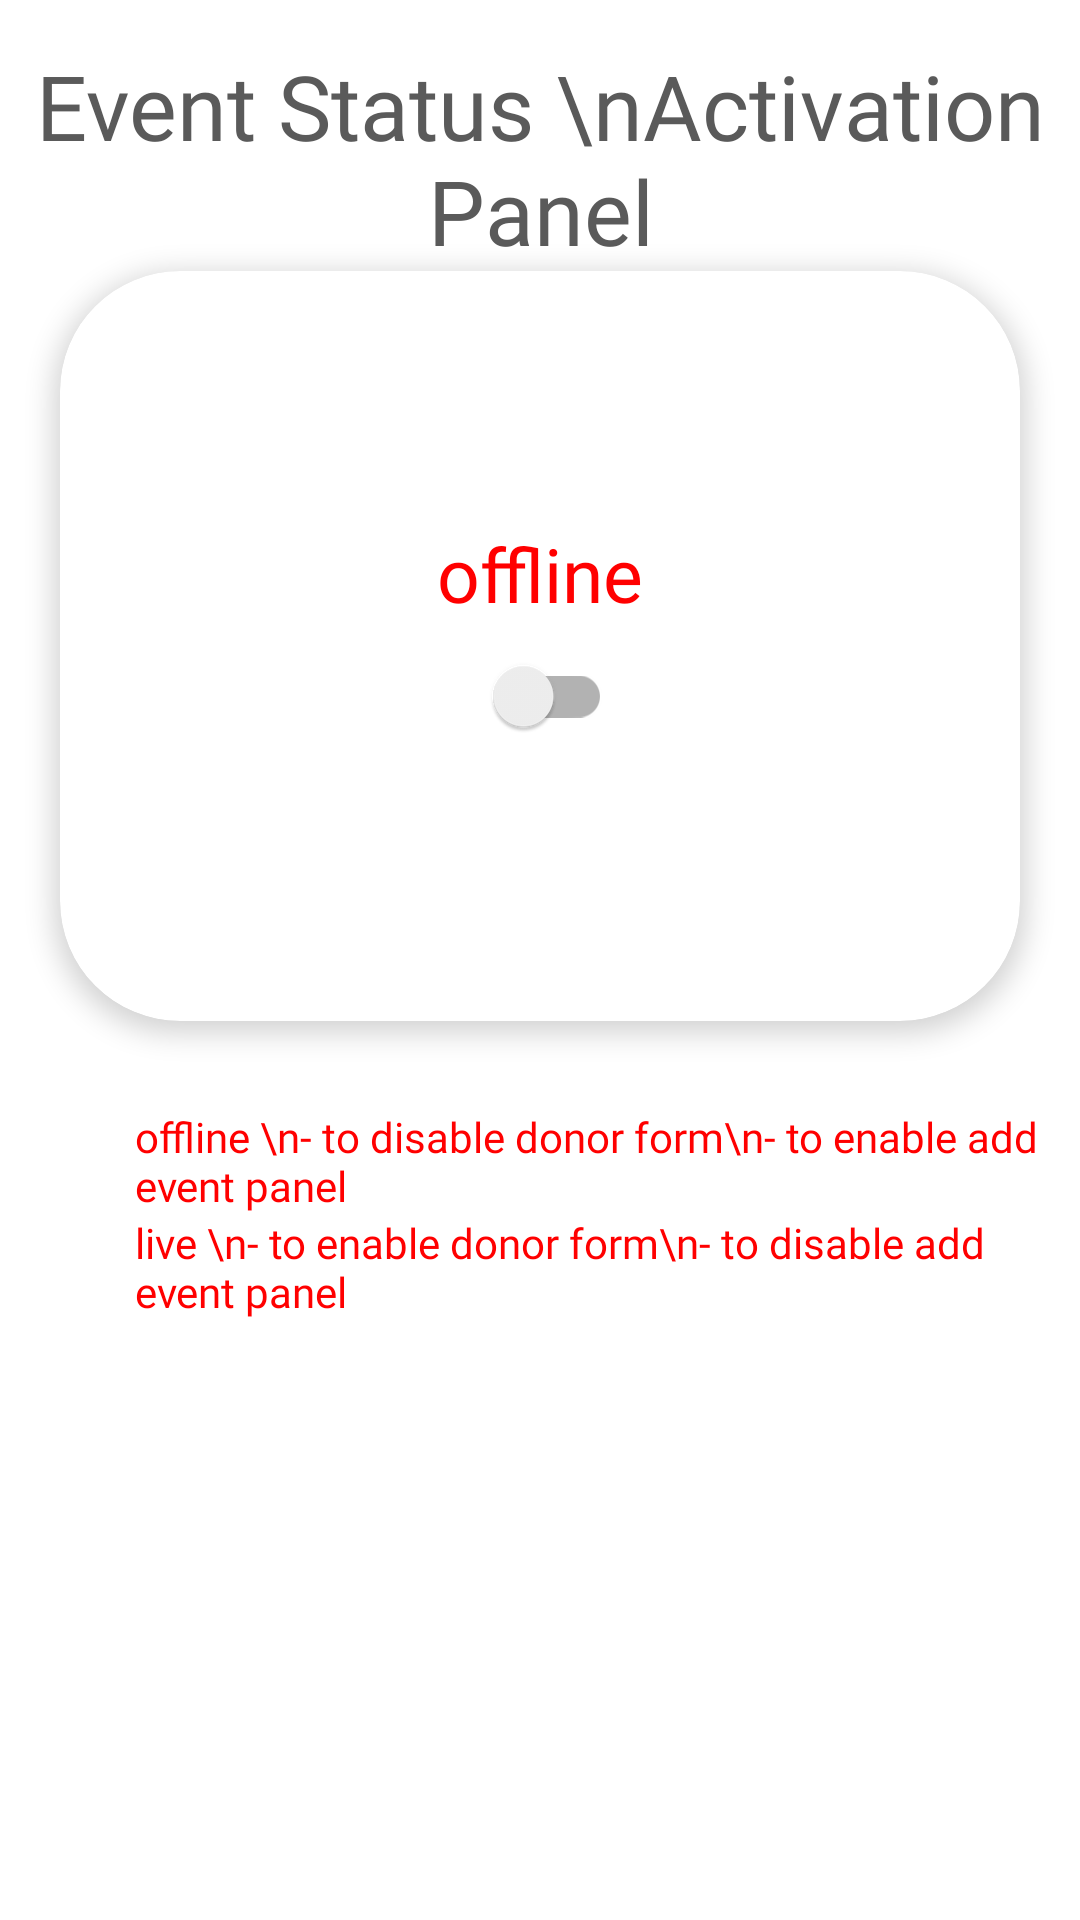

Here is an Android app screen rendered from its layout file. Give the layout XML and the strings, colors and styles it references.
<!-- AndroidManifest.xml: application theme Theme.Adminzoidonar -->
<!-- res/layout/fragment_activate_event.xml -->
<?xml version="1.0" encoding="utf-8"?>
<LinearLayout xmlns:android="http://schemas.android.com/apk/res/android"
    xmlns:app="http://schemas.android.com/apk/res-auto"
    xmlns:tools="http://schemas.android.com/tools"
    android:layout_width="match_parent"
    android:layout_height="match_parent"
    android:orientation="vertical"
    tools:context=".activateEvent">

    <TextView
        android:layout_width="match_parent"
        android:layout_height="wrap_content"
        android:layout_marginTop="15dp"
        android:fontFamily="@font/bold"
        android:gravity="center"
        android:text="Event Status \nActivation Panel"
        android:textColor="#5A5A5A"
        android:textSize="30sp" />

    <androidx.cardview.widget.CardView
        android:layout_width="match_parent"
        android:layout_height="250dp"
        android:layout_marginEnd="20dp"
        android:layout_marginStart="20dp"
        app:cardCornerRadius="40dp"
        app:cardElevation="5dp">

        <LinearLayout
            android:layout_width="match_parent"
            android:layout_height="wrap_content"
            android:layout_gravity="center"
            android:gravity="center"
            android:orientation="vertical">

            <TextView
                android:id="@+id/hiddenText"
                android:layout_width="wrap_content"
                android:layout_height="wrap_content"
                android:fontFamily="@font/bold"
                android:gravity="center"
                android:text="offline"
                android:textColor="#FFFF0000"
                android:textSize="25sp" />


            <androidx.appcompat.widget.SwitchCompat
                android:id="@+id/eventStatusChecker"
                android:layout_width="wrap_content"
                android:layout_height="wrap_content"
                android:gravity="center"
                android:minWidth="48dp"
                android:minHeight="48dp" />

        </LinearLayout>

    </androidx.cardview.widget.CardView>

    <TextView
        android:paddingTop="10dp"
        android:layout_width="match_parent"
        android:layout_height="wrap_content"
        android:fontFamily="@font/regular"
        android:paddingStart="45dp"
        android:textColorHint="#FF0000"
        android:drawableTint="#FF0000"
        android:drawableStart="@drawable/ic_app"/>
    <TextView
    android:layout_width="match_parent"
    android:layout_height="wrap_content"
    android:fontFamily="@font/regular"
    android:paddingStart="45dp"
    android:textColorHint="#FF0000"
    android:drawableTint="#FF0000"
    android:hint="offline \n- to disable donor form\n- to enable add event panel" />
    <TextView
        android:layout_width="match_parent"
        android:layout_height="wrap_content"
        android:fontFamily="@font/regular"
        android:paddingStart="45dp"
        android:textColorHint="#FF0000"
        android:drawableTint="#FF0000"
        android:hint="live \n- to enable donor form\n- to disable add event panel" />
</LinearLayout>
<!-- resources referenced by this layout -->
<resources>
  <style name="Theme.Adminzoidonar" parent="Theme.MaterialComponents.DayNight.NoActionBar">
          
          <item name="colorPrimary">@color/purple_500</item>
          <item name="colorPrimaryVariant">@color/purple_700</item>
          <item name="colorOnPrimary">@color/white</item>
          
          <item name="colorSecondary">@color/teal_200</item>
          <item name="colorSecondaryVariant">@color/teal_700</item>
          <item name="colorOnSecondary">@color/black</item>
          
          <item name="android:statusBarColor">#1D1CE5</item>
          
  
  
  
  
  
  
      </style>
  <color name="purple_500">#FF6200EE</color>
  <color name="purple_700">#FF3700B3</color>
  <color name="white">#FFFFFFFF</color>
  <color name="teal_200">#FF03DAC5</color>
  <color name="teal_700">#FF018786</color>
  <color name="black">#FF000000</color>
</resources>
